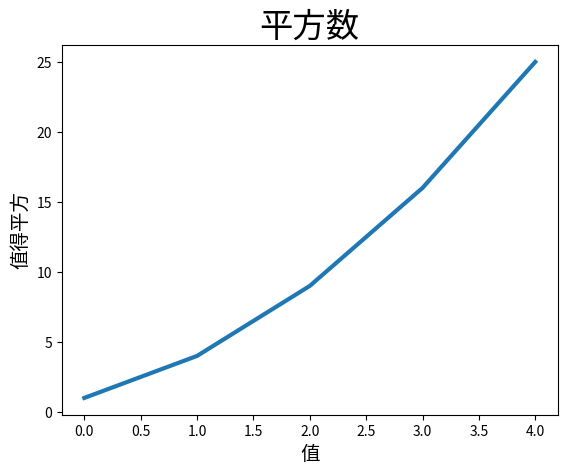

This chart was generated by the following Python code: (Note: this script raises an exception after producing the figure.)
'''
[redacted]
Date: 2021-02-19 21:20:37
LastEditTime: 2021-02-19 21:38:42
LastEditors: Please set LastEditors
Description: In User Settings Edit
FilePath: \Matplotlib\make_simply_ployline.py
'''
import matplotlib.pyplot as plt 

square = [1, 4, 9, 16, 25]
fig, ax = plt.subplots()
ax.plot(square, linewidth=3)

ax.set_title("平方数", fontsize=24)
ax.set_xlabel("值", fontsize=14)
ax.set_ylabel("值得平方", fontsize=14)

ax.tick_params(axis='both', lablesize=14)

plt.show()